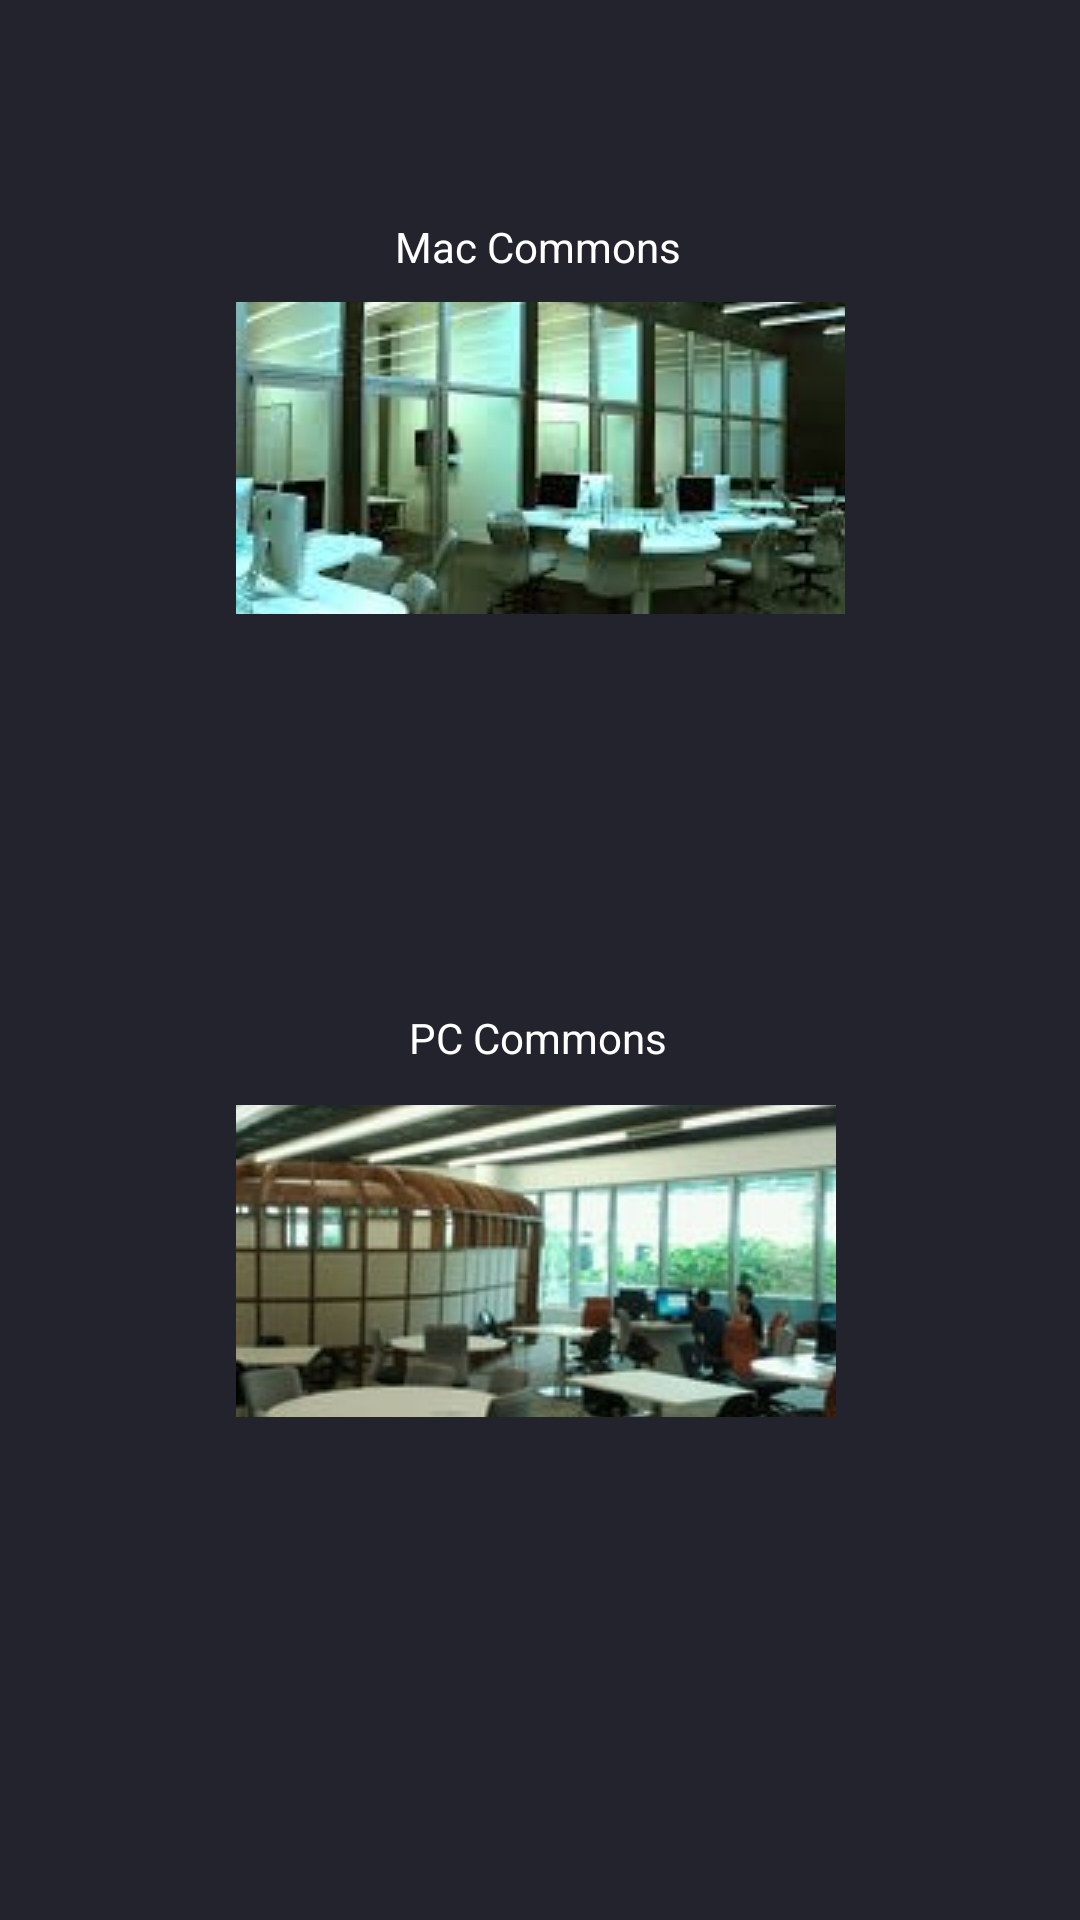

The Android layout XML behind this screen, and the referenced resources:
<!-- AndroidManifest.xml: application theme AppTheme -->
<!-- res/layout/activity_place.xml -->
<?xml version="1.0" encoding="utf-8"?>
<androidx.constraintlayout.widget.ConstraintLayout
    xmlns:android="http://schemas.android.com/apk/res/android"
    xmlns:app="http://schemas.android.com/apk/res-auto"
    xmlns:tools="http://schemas.android.com/tools"
    android:layout_width="match_parent"
    tools:context = ".Features.Place.PlaceActivity"
    android:layout_height="match_parent">

    <ImageButton
        android:id="@+id/imageButton_Mac"
        android:layout_width="203dp"
        android:layout_height="104dp"
        app:layout_constraintBottom_toBottomOf="parent"
        app:layout_constraintEnd_toEndOf="parent"
        app:layout_constraintStart_toStartOf="parent"
        app:layout_constraintTop_toTopOf="parent"
        app:layout_constraintVertical_bias="0.188"
        app:srcCompat="@drawable/maccommons" />

    <ImageButton
        android:id="@+id/imageButton_PC"
        android:layout_width="207dp"
        android:layout_height="104dp"
        app:layout_constraintBottom_toBottomOf="parent"
        app:layout_constraintEnd_toEndOf="parent"
        app:layout_constraintHorizontal_bias="0.49"
        app:layout_constraintStart_toStartOf="parent"
        app:layout_constraintTop_toTopOf="parent"
        app:layout_constraintVertical_bias="0.687"
        app:srcCompat="@drawable/pccommons" />

    <TextView
        android:id="@+id/textView3"
        android:layout_width="wrap_content"
        android:layout_height="wrap_content"
        android:text="Mac Commons"
        style="@style/LabelTextViewStyle"
        app:layout_constraintBottom_toTopOf="@+id/imageButton_Mac"
        app:layout_constraintEnd_toEndOf="parent"
        app:layout_constraintHorizontal_bias="0.498"
        app:layout_constraintStart_toStartOf="parent"
        app:layout_constraintTop_toTopOf="parent"
        app:layout_constraintVertical_bias="0.891" />

    <TextView
        android:id="@+id/textView5"
        android:layout_width="wrap_content"
        android:layout_height="wrap_content"
        android:text="PC Commons"
        style="@style/LabelTextViewStyle"
        app:layout_constraintBottom_toTopOf="@+id/imageButton_PC"
        app:layout_constraintEnd_toEndOf="parent"
        app:layout_constraintHorizontal_bias="0.498"
        app:layout_constraintStart_toStartOf="parent"
        app:layout_constraintTop_toBottomOf="@+id/imageButton_Mac"
        app:layout_constraintVertical_bias="0.91" />

</androidx.constraintlayout.widget.ConstraintLayout>
<!-- resources referenced by this layout -->
<resources>
  <!-- drawable maccommons: jpg bitmap (drawable, 11105 bytes) -->
  <!-- drawable pccommons: jpg bitmap (drawable, 13376 bytes) -->
  <style name="LabelTextViewStyle">
          <item name="android:textColor">@color/colorWhite</item>
      </style>
  <style name="AppTheme" parent="Theme.AppCompat.Light.NoActionBar">
          
          <item name="colorPrimary">@color/colorPrimary</item>
          <item name="colorPrimaryDark">@color/colorPrimaryDark</item>
          <item name="colorAccent">@color/colorAccent</item>
  
          <item name="android:textColorPrimary">@color/textPrimary</item>
          <item name="android:textColorSecondary">@color/textSecondary</item>
  
          <item name="android:windowBackground">@color/windowsBackground</item>
      </style>
  <color name="colorWhite">#ffffff</color>
  <color name="colorPrimary">#23232d</color>
  <color name="colorPrimaryDark">#000</color>
  <color name="colorAccent">#fff</color>
  <color name="textPrimary">#000000</color>
  <color name="textSecondary">#fffafa</color>
  <color name="windowsBackground">#23232d</color>
</resources>
